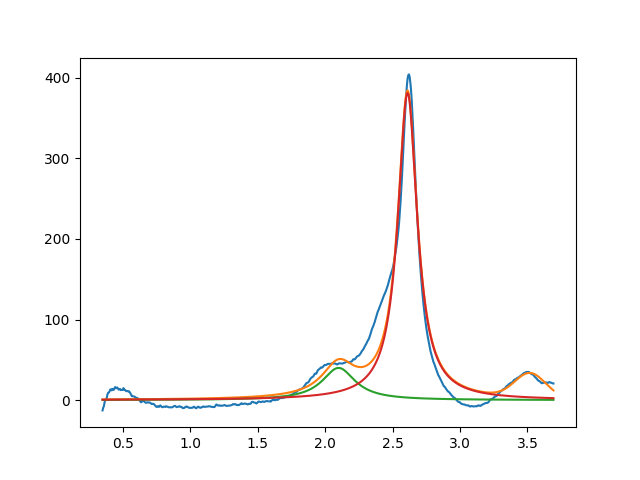

The table this chart was drawn from, first rows:
2.099999999999999645e+00, 3.999999999999999289e+01, 2.999999999999999334e-01, 2.631403660653844037e-23
2.611130153051276714e+00, 3.811308888730865760e+02, 1.750006502866314484e-01, 6.248042295654655018e-29
3.519128645406421008e+00, 2.981878978857333706e+01, 2.676673119533602985e-01, 9.999999999999998890e-01
